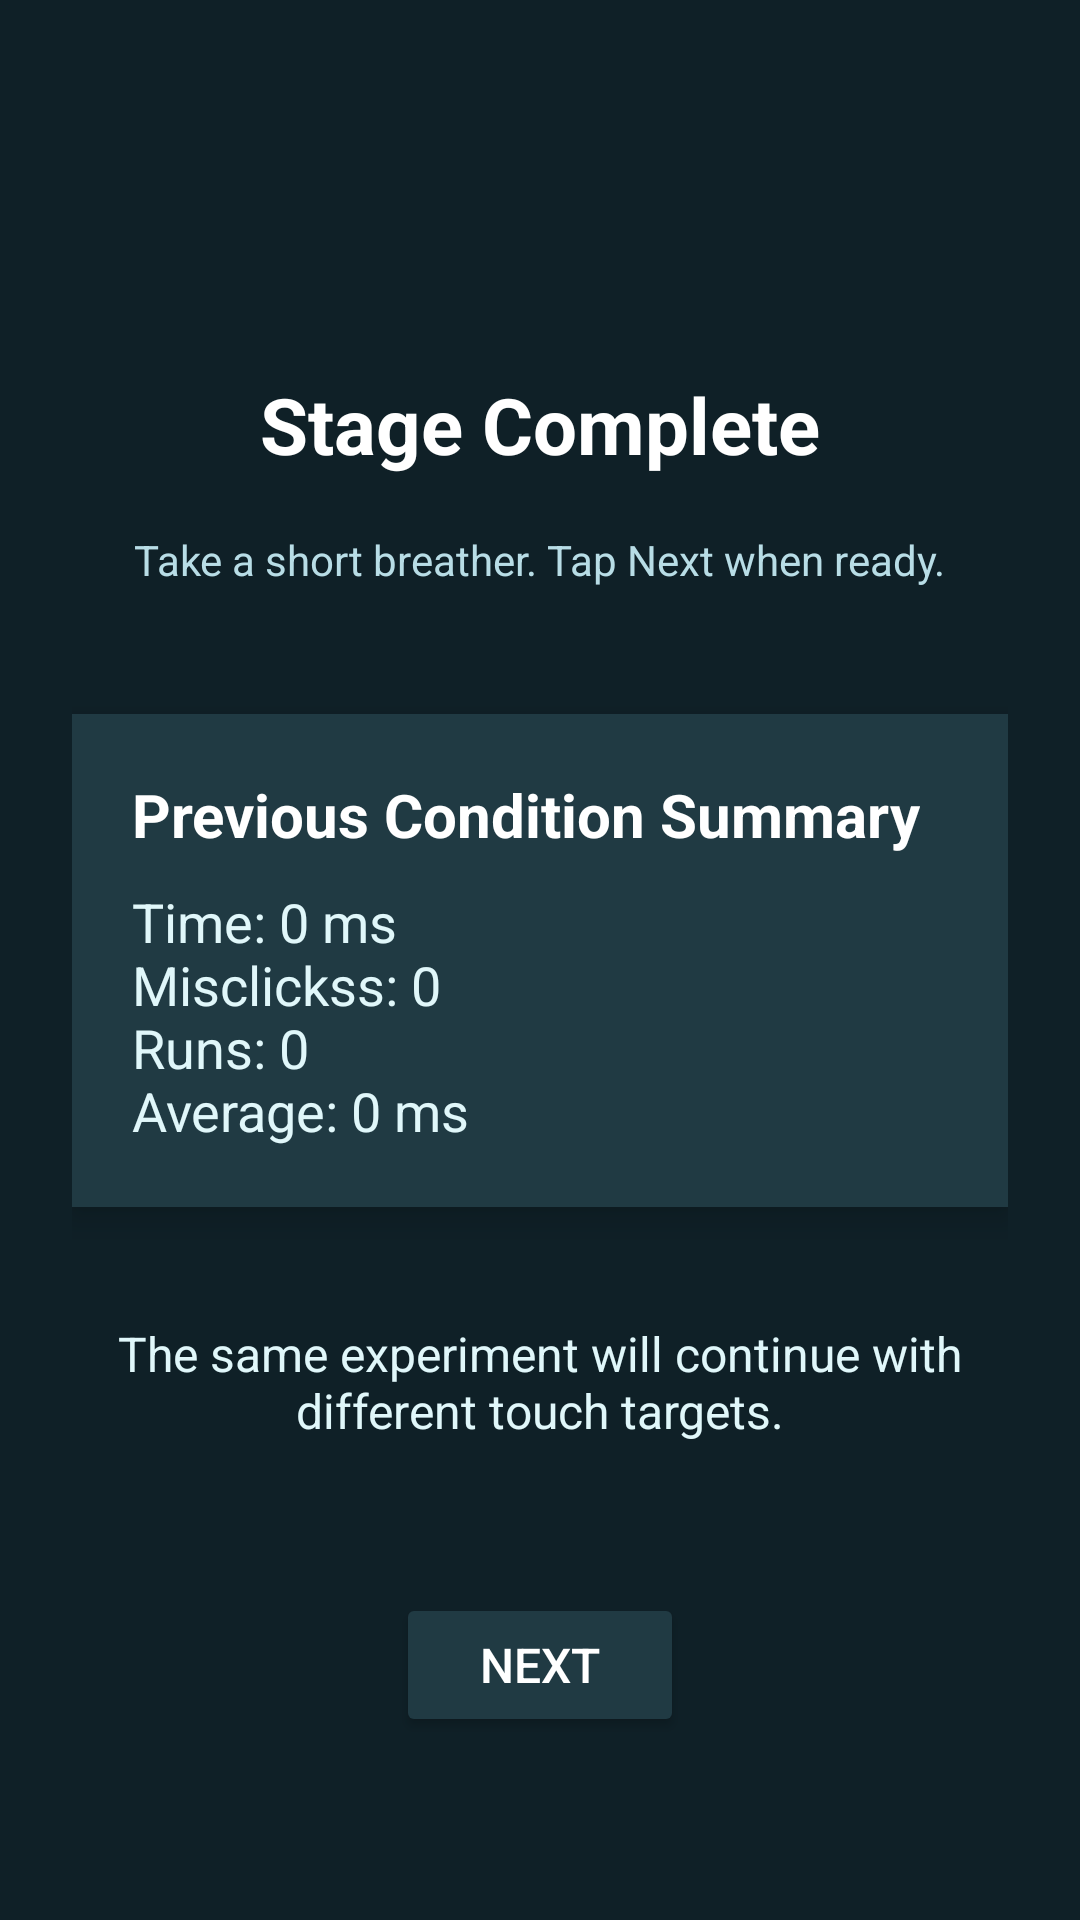

Android layout source for this screen:
<!-- AndroidManifest.xml: application theme Theme.MD3Methodology -->
<!-- res/layout/activity_transition.xml -->
<LinearLayout
    xmlns:android="http://schemas.android.com/apk/res/android"
    android:layout_width="match_parent"
    android:layout_height="match_parent"
    android:orientation="vertical"
    android:gravity="top|center"
    android:padding="24dp"
    android:background="#0F2027">

    <TextView
        android:id="@+id/transitionTitle"
        android:text="@string/stage_complete"
        android:textSize="26sp"
        android:textStyle="bold"
        android:textColor="#FFFFFF"
        android:layout_marginBottom="18dp"
        android:layout_width="wrap_content"
        android:layout_height="wrap_content"
        android:layout_marginTop="100dp"/>

    <TextView
        android:id="@+id/transitionSubtitle"
        android:text="@string/take_a_short_breather_tap_next_when_ready"
        android:textSize="14sp"
        android:textColor="#B8DDE6"
        android:layout_marginBottom="22dp"
        android:layout_width="wrap_content"
        android:layout_height="wrap_content"/>

    <LinearLayout
        android:id="@+id/transitionCard"
        android:layout_width="match_parent"
        android:layout_height="wrap_content"
        android:background="#203A43"
        android:padding="20dp"
        android:orientation="vertical"
        android:layout_marginTop="20dp"
        android:layout_marginBottom="20dp"
        android:elevation="6dp">

        <TextView
            android:text="Previous Condition Summary"
            android:textSize="20sp"
            android:textStyle="bold"
            android:textColor="#FFFFFF"
            android:layout_marginBottom="10dp"
            android:layout_width="wrap_content"
            android:layout_height="wrap_content"/>

        <TextView
            android:id="@+id/transitionStats"
            android:text="@string/stage1_summary"
            android:textSize="18sp"
            android:textColor="#E0F7FA"
            android:layout_width="wrap_content"
            android:layout_height="wrap_content"/>

    </LinearLayout>

    <TextView
        android:id="@+id/lower_text"
        android:layout_width="wrap_content"
        android:layout_height="wrap_content"
        android:text="@string/the_same_experiment_will_continue_with_different_touch_targets"
        android:textSize="16sp"
        android:textColor="#E0F7FA"
        android:layout_marginTop="18dp"
        android:gravity="center"/>

    <Button
        android:id="@+id/nextButton"
        android:layout_width="wrap_content"
        android:layout_height="wrap_content"
        android:backgroundTint="#203A43"
        android:paddingHorizontal="28dp"
        android:paddingVertical="10dp"
        android:text="@string/next"
        android:textColor="#FFFFFF"
        android:layout_marginTop="50dp"
        android:textSize="16sp" />

</LinearLayout>
<!-- resources referenced by this layout -->
<resources>
  <string name="next">Next</string>
  <string name="stage1_summary">Time: 0 ms\nMisclickss: 0\nRuns: 0\nAverage: 0 ms</string>
  <string name="stage_complete">Stage Complete</string>
  <string name="take_a_short_breather_tap_next_when_ready">Take a short breather. Tap Next when ready.</string>
  <string name="the_same_experiment_will_continue_with_different_touch_targets">The same experiment will continue with different touch targets.</string>
  <style name="Theme.MD3Methodology" parent="Base.Theme.MD3Methodology" />
  <style name="Base.Theme.MD3Methodology" parent="Theme.Material3.DayNight.NoActionBar">
          
          
      </style>
</resources>
